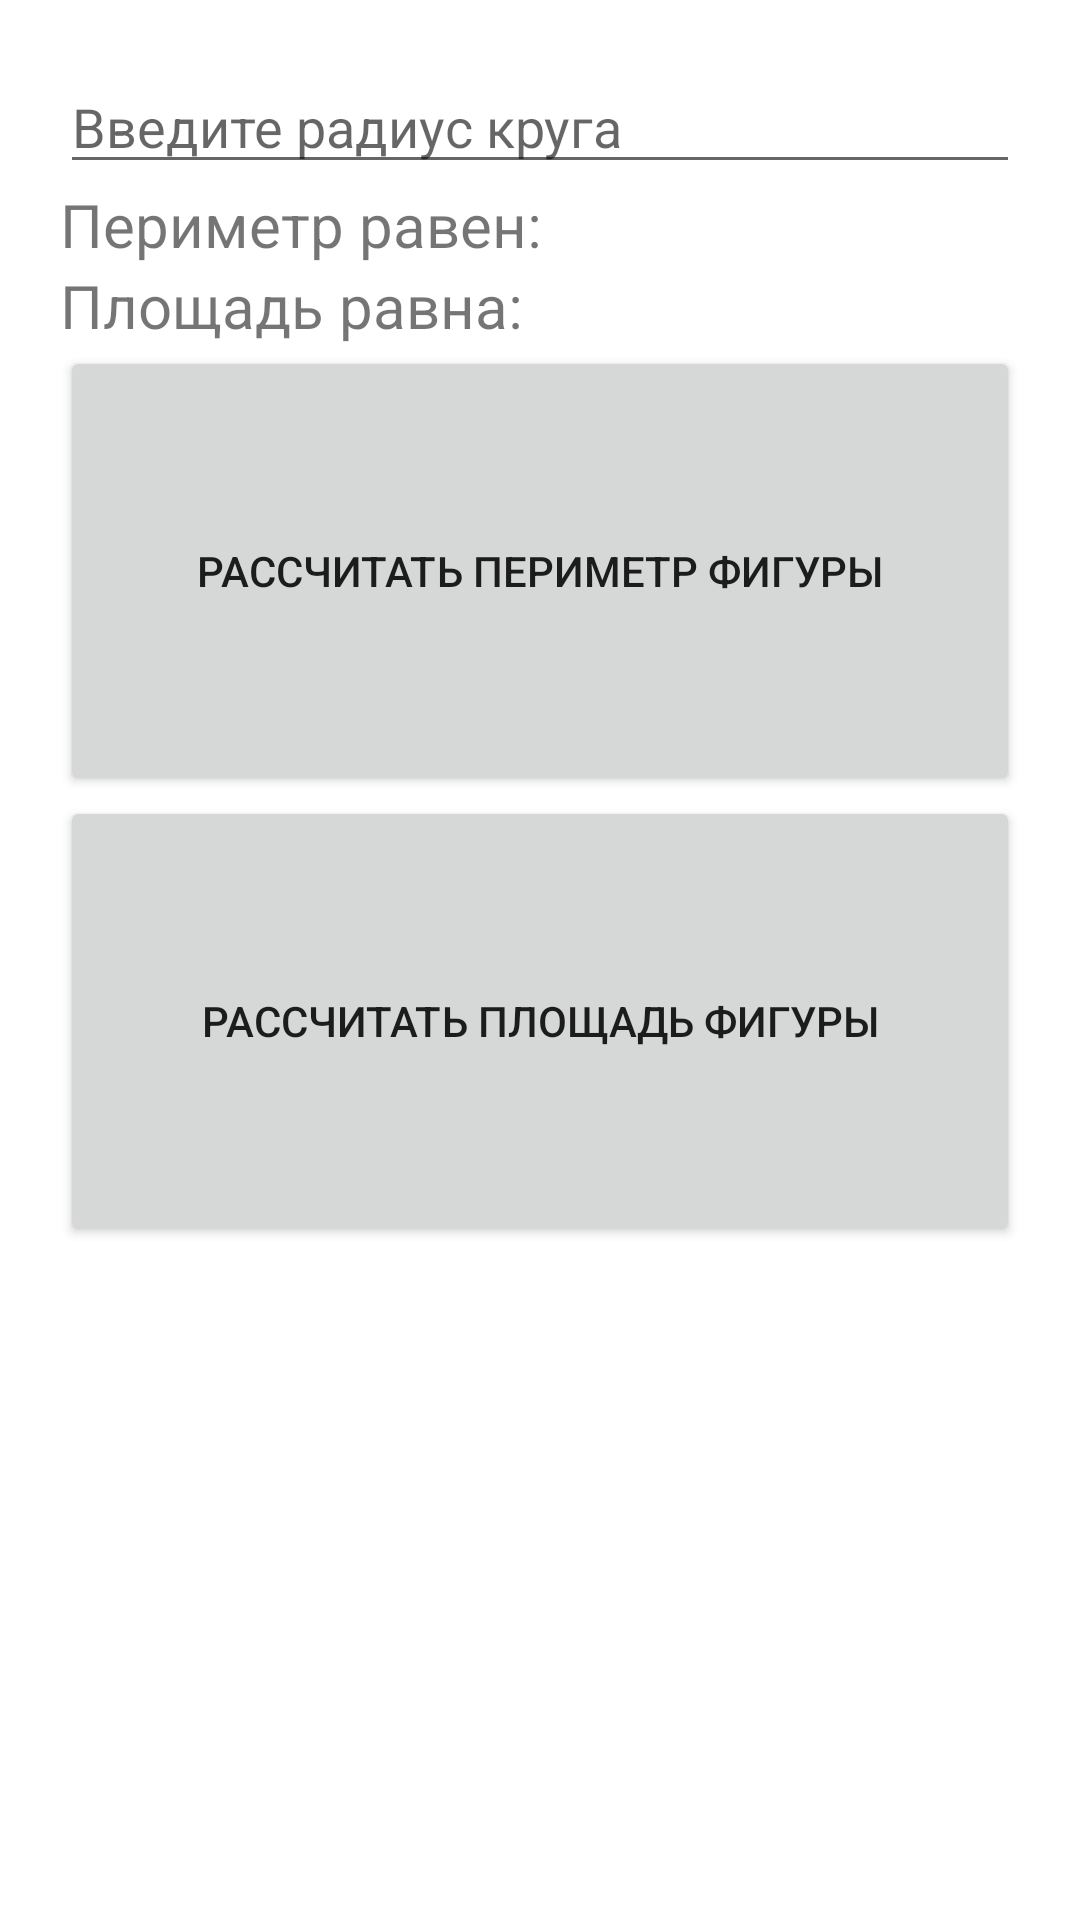

Write the Android layout XML for this screen, with the resource values it uses.
<!-- AndroidManifest.xml: application theme Theme.FigureSquareCalculator -->
<!-- res/layout/activity_circle.xml -->
<?xml version="1.0" encoding="utf-8"?>
<LinearLayout xmlns:android="http://schemas.android.com/apk/res/android"
    xmlns:app="http://schemas.android.com/apk/res-auto"
    xmlns:tools="http://schemas.android.com/tools"
    android:layout_width="match_parent"
    android:layout_height="match_parent"
    tools:context=".CircleActivity"
    android:padding="20dp"
    android:orientation="vertical">
    <EditText
        android:id="@+id/circle_first_number_edit"
        android:layout_width="match_parent"
        android:layout_height="wrap_content"
        android:hint="@string/circle_radius"
        android:gravity="top"
        android:inputType="number"
        />
    <TextView
        android:layout_width="match_parent"
        android:layout_height="wrap_content"
        android:id="@+id/circle_perimeter_view"
        android:text="@string/circle_perimeter"
        android:gravity="top"
        android:textSize="20dp"
        />
    <TextView
        android:layout_width="match_parent"
        android:layout_height="wrap_content"
        android:id="@+id/circle_square_view"
        android:text="@string/circle_square"
        android:gravity="top"
        android:textSize="20dp"
        />
    <Button
        android:id="@+id/circle_perimeter_btn"
        android:layout_width="match_parent"
        android:layout_height="150dp"
        android:text="@string/get_circle_perimeter"
        />
    <Button
        android:id="@+id/circle_square_btn"
        android:layout_width="match_parent"
        android:layout_height="150dp"
        android:text="@string/get_circle_square"
        />
</LinearLayout>
<!-- resources referenced by this layout -->
<resources>
  <string name="circle_perimeter">Периметр равен:</string>
  <string name="circle_radius">Введите радиус круга</string>
  <string name="circle_square">Площадь равна:</string>
  <string name="get_circle_perimeter">Рассчитать периметр фигуры</string>
  <string name="get_circle_square">Рассчитать площадь фигуры</string>
  <style name="Theme.FigureSquareCalculator" parent="Theme.MaterialComponents.DayNight.DarkActionBar">
          
          <item name="colorPrimary">@color/purple_500</item>
          <item name="colorPrimaryVariant">@color/purple_700</item>
          <item name="colorOnPrimary">@color/white</item>
          
          <item name="colorSecondary">@color/teal_200</item>
          <item name="colorSecondaryVariant">@color/teal_700</item>
          <item name="colorOnSecondary">@color/black</item>
          
          <item name="android:statusBarColor" tools:targetApi="l">?attr/colorPrimaryVariant</item>
          
      </style>
  <!-- not gathered from this repository: default colours our renderer supplied (Android Studio template values) -->
  <color name="purple_500">#FF6200EE</color>
  <color name="purple_700">#FF3700B3</color>
  <color name="teal_200">#FF03DAC5</color>
  <color name="teal_700">#FF018786</color>
  <color name="black">#FF000000</color>
  <color name="white">#FFFFFFFF</color>
</resources>
